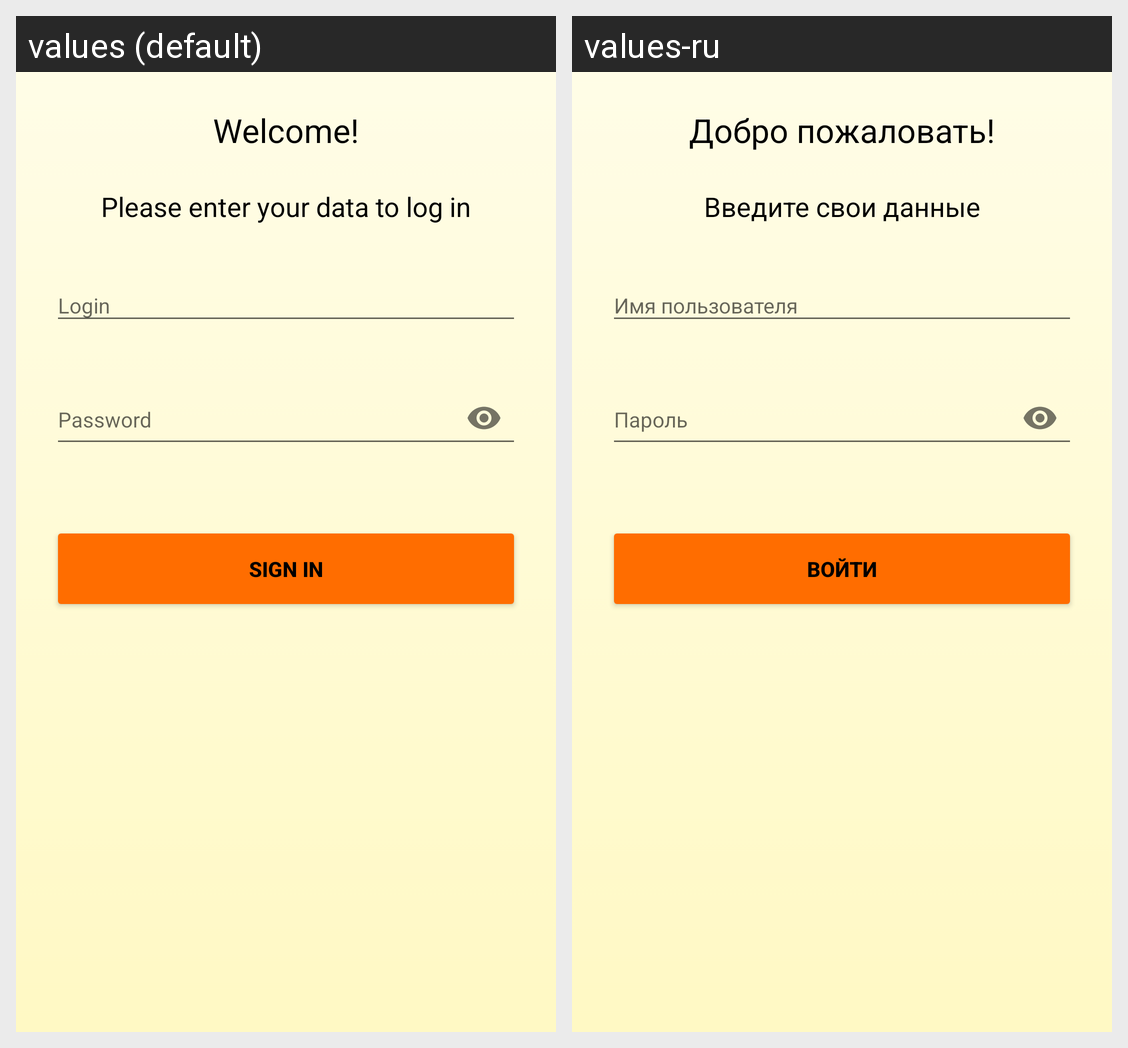

Locale-by-locale string values for the Android screen shown in this grid:
Android screen res/layout/fragment_login.xml rendered under 2 locales, left to right: values (default), values-ru. Device: Nexus 5 (rendered at 1080×1920; each locale shown at half size, 540×960, under a caption strip naming it); theme AppTheme.
Strings drawn on this screen, with the default value and each locale's value (text and hints the layout hard-codes, and strings that could not be matched under every locale, appear in the picture but are not listed):

greeting_message
  values: Welcome!
  values-ru: Добро пожаловать!

greeting_subtitle_message
  values: Please enter your data to log in
  values-ru: Введите свои данные

prompt_login
  values: Login
  values-ru: Имя пользователя

prompt_password
  values: Password
  values-ru: Пароль

action_sign_in
  values: Sign in
  values-ru: Войти
